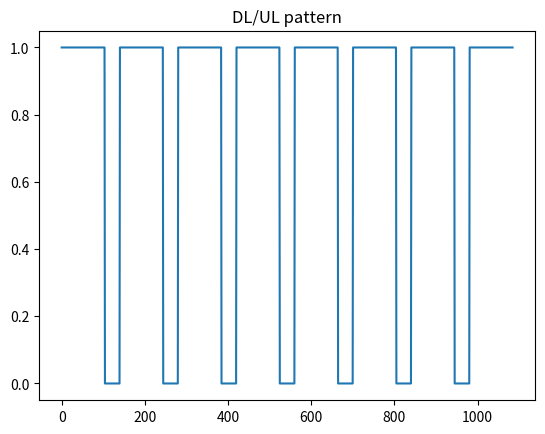
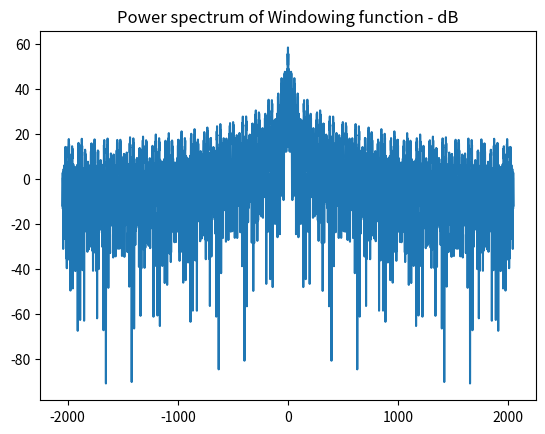
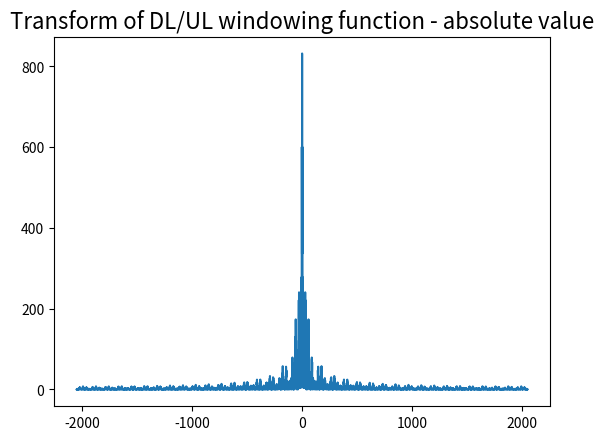
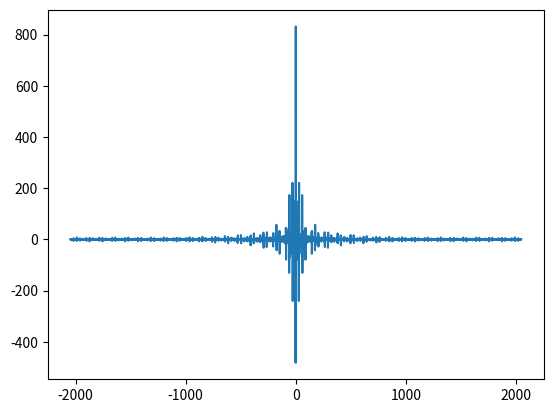
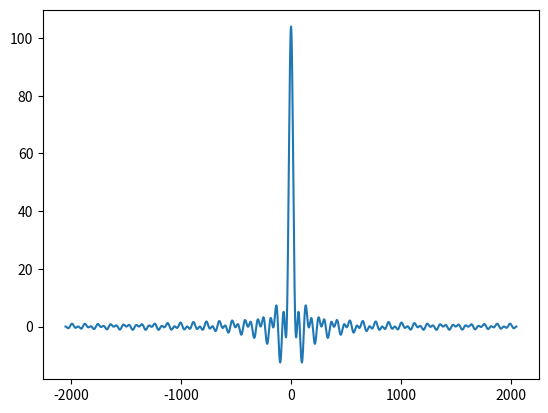
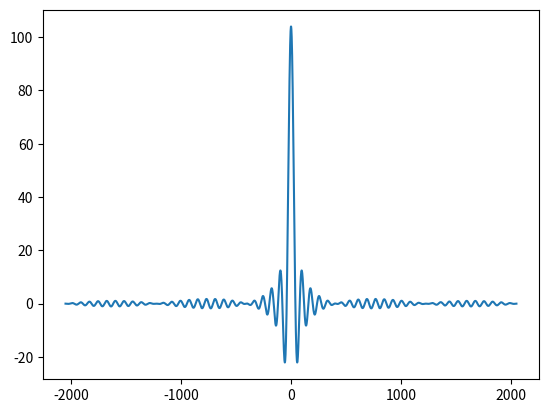

The script that saved these images, in order:
import numpy as np
import  scipy as sp
import matplotlib.pyplot as plt

fft_size = 4096

x = np.linspace(0, 1120, 1120)

funct = np.ones_like(x)


pattern = 140
DL_bins = 104
UL_bins = pattern - DL_bins
num_patterns = 8

rect = np.concatenate((np.ones(DL_bins), np.zeros(UL_bins)))
n_sym_rect = (fft_size - len(rect)) // 2
rect = np.concatenate((np.zeros(n_sym_rect), rect, np.zeros(n_sym_rect)))

for i in range(num_patterns):
    funct[(i * pattern) + DL_bins: (i+1)*(pattern)] = 0

funct = funct[:(1120-UL_bins)]
print(f"Funct len; {len(funct)}")

num_zero_syms = int(2** np.ceil(np.log2(len(funct))) - len(funct)) // 2

plt.figure("DL/UL pattern")
plt.title("DL/UL pattern")
plt.plot(np.linspace(0, len(funct), len(funct)), funct)

funct = np.concatenate((np.zeros(num_zero_syms), funct, np.zeros(num_zero_syms)))

transform = sp.fft.fftshift(sp.fft.fft(sp.fft.fftshift(funct), fft_size))

x = np.linspace(0, len(transform), len(transform)) - len(transform)//2


plt.figure("PS of pattern rectangle function")
plt.title("Power spectrum of Windowing function - dB")
plt.plot(x, 10*np.log10(np.square(np.abs(transform))))

plt.figure("Transform pattern function - no shift")
plt.title("Transform of DL/UL windowing function - absolute value", fontsize=16)
plt.plot(x, np.abs(transform))


plt.figure("Transform pattern function - shifted")
plt.plot(x, sp.fft.fftshift(sp.fft.fft(funct, fft_size)))
# DFT

# dft = sp.linalg.dft(fft_size)
# transform_dft = dft@funct
#
# plt.figure("DFT Transform")
# plt.plot(x, sp.fft.fftshift(transform_dft))

plt.figure("Rect transform")
plt.plot(x, sp.fft.fftshift(sp.fft.fft(sp.fft.fftshift(rect),  fft_size)))

transformed_rectangle = np.roll(rect, 16)
plt.figure("rect shift transform")
plt.plot(x, sp.fft.fftshift(sp.fft.fft(sp.fft.fftshift(transformed_rectangle),  fft_size)))


plt.show()




plt.show()